Image classification data set "hospital_1" (fahadjamil567/Gastric_Cancer-Model on GitHub). Class labels (8): ADI, DEB, LYM, MUC, MUS, NOR, STR, TUM.

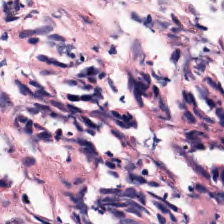
Label: DEB

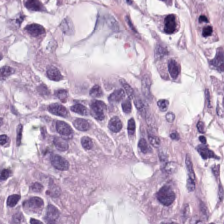
Label: NOR

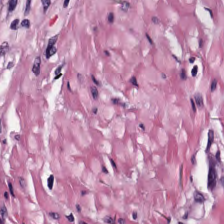
Label: MUS

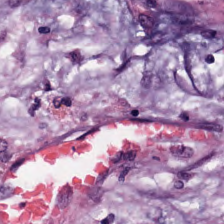
Label: MUC

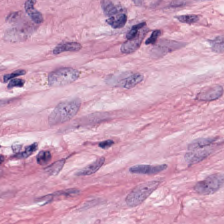
Label: STR

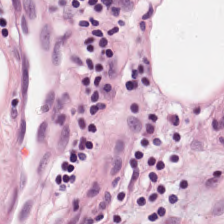
Label: LYM
